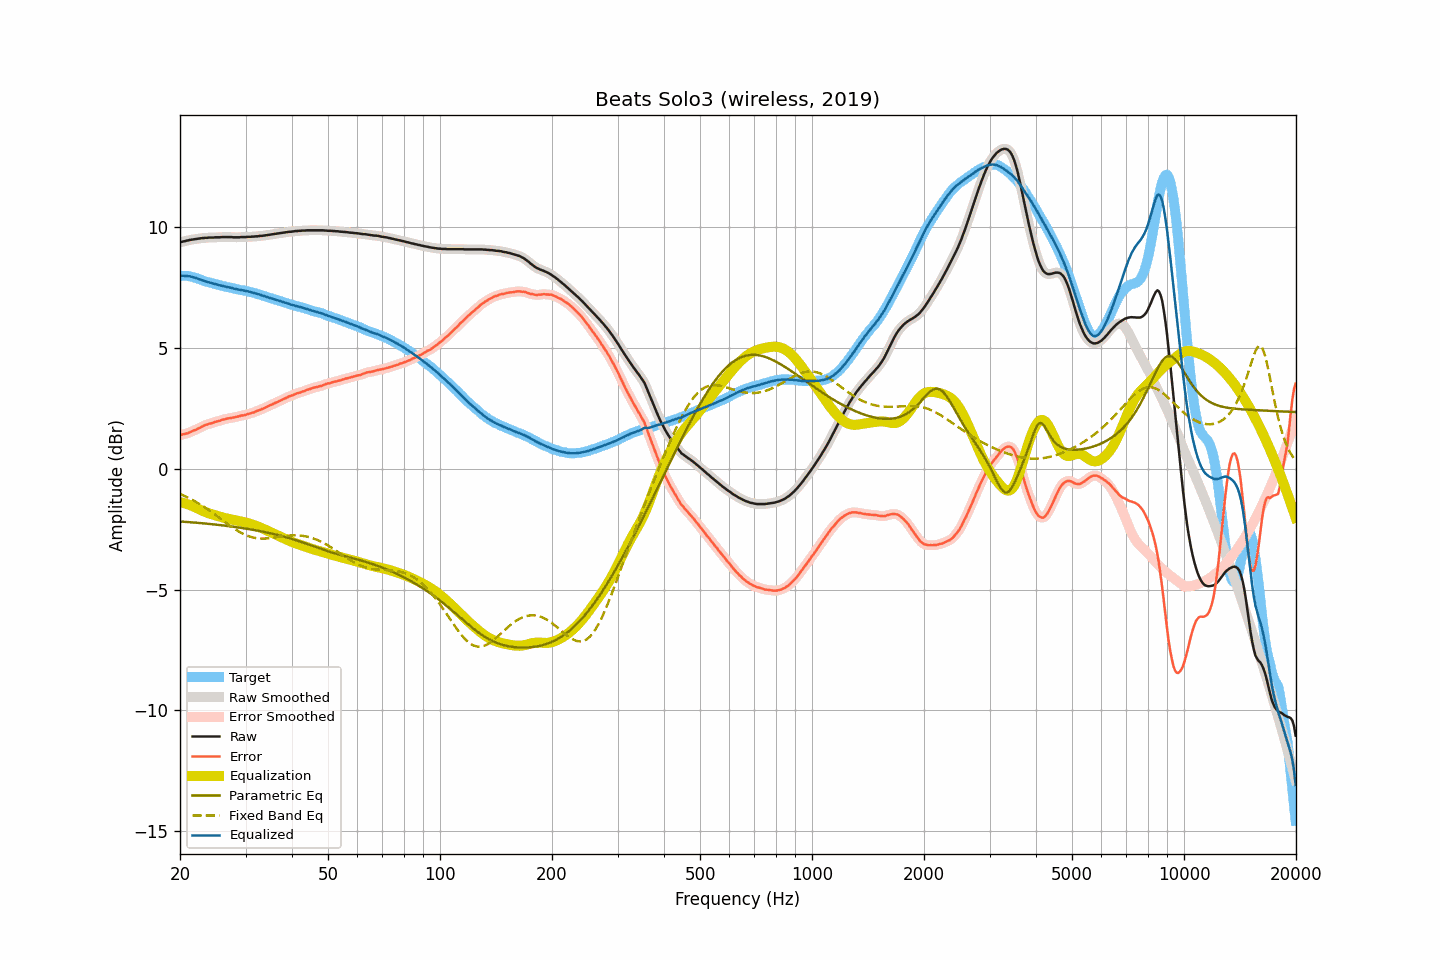

Source data for this figure (header and first rows):
frequency, raw, smoothed, error, error_smoothed, equalization, parametric_eq, fixed_band_eq, equalized_raw, equalized_smoothed, target
20.00, 9.36, 9.36, 1.38, 1.39, -1.39, -2.19, -1.04, 7.97, 7.97, 7.97
20.20, 9.38, 9.38, 1.40, 1.40, -1.40, -2.19, -1.07, 7.98, 7.98, 7.97
20.40, 9.40, 9.39, 1.42, 1.42, -1.42, -2.19, -1.10, 7.98, 7.98, 7.97
20.61, 9.41, 9.41, 1.43, 1.44, -1.44, -2.20, -1.13, 7.97, 7.97, 7.97
20.81, 9.43, 9.42, 1.45, 1.45, -1.46, -2.20, -1.16, 7.97, 7.97, 7.97
21.02, 9.44, 9.44, 1.47, 1.47, -1.48, -2.21, -1.20, 7.96, 7.96, 7.97
21.23, 9.46, 9.45, 1.51, 1.50, -1.50, -2.21, -1.23, 7.95, 7.95, 7.95
21.44, 9.47, 9.47, 1.53, 1.53, -1.53, -2.22, -1.27, 7.94, 7.94, 7.94
21.66, 9.48, 9.48, 1.56, 1.56, -1.55, -2.23, -1.30, 7.92, 7.92, 7.92
21.87, 9.49, 9.49, 1.59, 1.58, -1.58, -2.23, -1.34, 7.90, 7.90, 7.90
22.09, 9.50, 9.50, 1.61, 1.62, -1.62, -2.24, -1.38, 7.88, 7.88, 7.89
22.31, 9.51, 9.51, 1.65, 1.65, -1.65, -2.24, -1.42, 7.86, 7.86, 7.86
22.54, 9.52, 9.52, 1.68, 1.68, -1.68, -2.25, -1.46, 7.83, 7.83, 7.84
22.76, 9.53, 9.53, 1.71, 1.71, -1.71, -2.25, -1.50, 7.81, 7.81, 7.82
22.99, 9.54, 9.53, 1.75, 1.75, -1.74, -2.26, -1.54, 7.79, 7.79, 7.79
23.22, 9.54, 9.54, 1.78, 1.78, -1.77, -2.27, -1.58, 7.76, 7.77, 7.75
23.45, 9.55, 9.54, 1.81, 1.81, -1.80, -2.27, -1.63, 7.74, 7.74, 7.73
23.69, 9.55, 9.55, 1.82, 1.83, -1.83, -2.28, -1.67, 7.72, 7.72, 7.72
23.92, 9.56, 9.55, 1.85, 1.85, -1.85, -2.29, -1.72, 7.71, 7.70, 7.70
24.16, 9.56, 9.55, 1.86, 1.87, -1.87, -2.29, -1.77, 7.69, 7.68, 7.69
24.40, 9.56, 9.56, 1.89, 1.89, -1.89, -2.30, -1.81, 7.67, 7.67, 7.67
24.65, 9.56, 9.56, 1.91, 1.91, -1.91, -2.31, -1.86, 7.65, 7.65, 7.65
24.89, 9.57, 9.56, 1.94, 1.93, -1.93, -2.31, -1.91, 7.64, 7.63, 7.63
25.14, 9.57, 9.56, 1.95, 1.95, -1.95, -2.32, -1.96, 7.62, 7.61, 7.62
25.39, 9.57, 9.57, 1.97, 1.97, -1.97, -2.33, -2.01, 7.59, 7.60, 7.60
25.65, 9.57, 9.57, 1.98, 1.99, -1.99, -2.33, -2.06, 7.57, 7.58, 7.59
25.91, 9.58, 9.57, 2.02, 2.01, -2.01, -2.34, -2.11, 7.57, 7.56, 7.56
26.16, 9.58, 9.58, 2.03, 2.03, -2.03, -2.35, -2.16, 7.55, 7.55, 7.54
26.43, 9.58, 9.58, 2.04, 2.05, -2.04, -2.36, -2.21, 7.53, 7.53, 7.53
26.69, 9.58, 9.58, 2.06, 2.06, -2.06, -2.37, -2.26, 7.52, 7.52, 7.51
26.96, 9.58, 9.58, 2.08, 2.08, -2.07, -2.38, -2.31, 7.50, 7.50, 7.50
27.23, 9.58, 9.58, 2.09, 2.09, -2.09, -2.38, -2.36, 7.49, 7.49, 7.49
27.50, 9.58, 9.57, 2.10, 2.10, -2.10, -2.39, -2.40, 7.48, 7.47, 7.48
27.77, 9.57, 9.57, 2.11, 2.11, -2.11, -2.40, -2.45, 7.45, 7.46, 7.46
28.05, 9.57, 9.57, 2.12, 2.12, -2.13, -2.41, -2.49, 7.44, 7.44, 7.44
28.33, 9.57, 9.56, 2.14, 2.14, -2.14, -2.42, -2.54, 7.43, 7.42, 7.42
28.62, 9.57, 9.57, 2.15, 2.16, -2.15, -2.43, -2.58, 7.41, 7.41, 7.41
28.90, 9.57, 9.57, 2.17, 2.17, -2.17, -2.44, -2.62, 7.40, 7.40, 7.40
29.19, 9.58, 9.57, 2.20, 2.19, -2.18, -2.45, -2.65, 7.39, 7.39, 7.38
29.48, 9.58, 9.57, 2.20, 2.20, -2.20, -2.46, -2.69, 7.38, 7.37, 7.38
29.78, 9.58, 9.58, 2.21, 2.21, -2.22, -2.47, -2.72, 7.36, 7.36, 7.36
30.08, 9.58, 9.58, 2.22, 2.23, -2.23, -2.48, -2.75, 7.34, 7.35, 7.35
30.38, 9.59, 9.58, 2.25, 2.25, -2.25, -2.49, -2.78, 7.34, 7.33, 7.33
30.68, 9.59, 9.59, 2.27, 2.27, -2.27, -2.50, -2.80, 7.32, 7.32, 7.32
30.99, 9.59, 9.59, 2.29, 2.29, -2.29, -2.51, -2.82, 7.30, 7.30, 7.30
31.30, 9.60, 9.59, 2.31, 2.31, -2.31, -2.52, -2.84, 7.29, 7.28, 7.28
31.61, 9.60, 9.60, 2.32, 2.33, -2.33, -2.54, -2.86, 7.26, 7.27, 7.27
31.93, 9.61, 9.60, 2.36, 2.36, -2.36, -2.55, -2.87, 7.25, 7.25, 7.25
32.24, 9.61, 9.61, 2.39, 2.38, -2.38, -2.56, -2.88, 7.22, 7.23, 7.22
32.57, 9.62, 9.62, 2.41, 2.41, -2.41, -2.57, -2.89, 7.21, 7.21, 7.21
32.89, 9.63, 9.62, 2.43, 2.44, -2.44, -2.59, -2.89, 7.19, 7.19, 7.19
33.22, 9.63, 9.63, 2.47, 2.46, -2.46, -2.60, -2.89, 7.16, 7.16, 7.16
33.55, 9.64, 9.64, 2.49, 2.49, -2.49, -2.61, -2.89, 7.14, 7.14, 7.15
33.89, 9.65, 9.65, 2.52, 2.52, -2.52, -2.63, -2.89, 7.12, 7.12, 7.12
34.23, 9.66, 9.66, 2.55, 2.55, -2.55, -2.64, -2.89, 7.10, 7.10, 7.10
34.57, 9.67, 9.67, 2.59, 2.59, -2.59, -2.65, -2.88, 7.08, 7.08, 7.08
34.92, 9.68, 9.68, 2.62, 2.62, -2.62, -2.67, -2.87, 7.06, 7.06, 7.05
35.27, 9.69, 9.69, 2.64, 2.65, -2.65, -2.68, -2.87, 7.04, 7.04, 7.04
35.62, 9.70, 9.70, 2.68, 2.68, -2.68, -2.70, -2.86, 7.02, 7.02, 7.02
35.97, 9.71, 9.71, 2.71, 2.71, -2.71, -2.72, -2.85, 7.00, 7.00, 6.99
... 635 more rows
